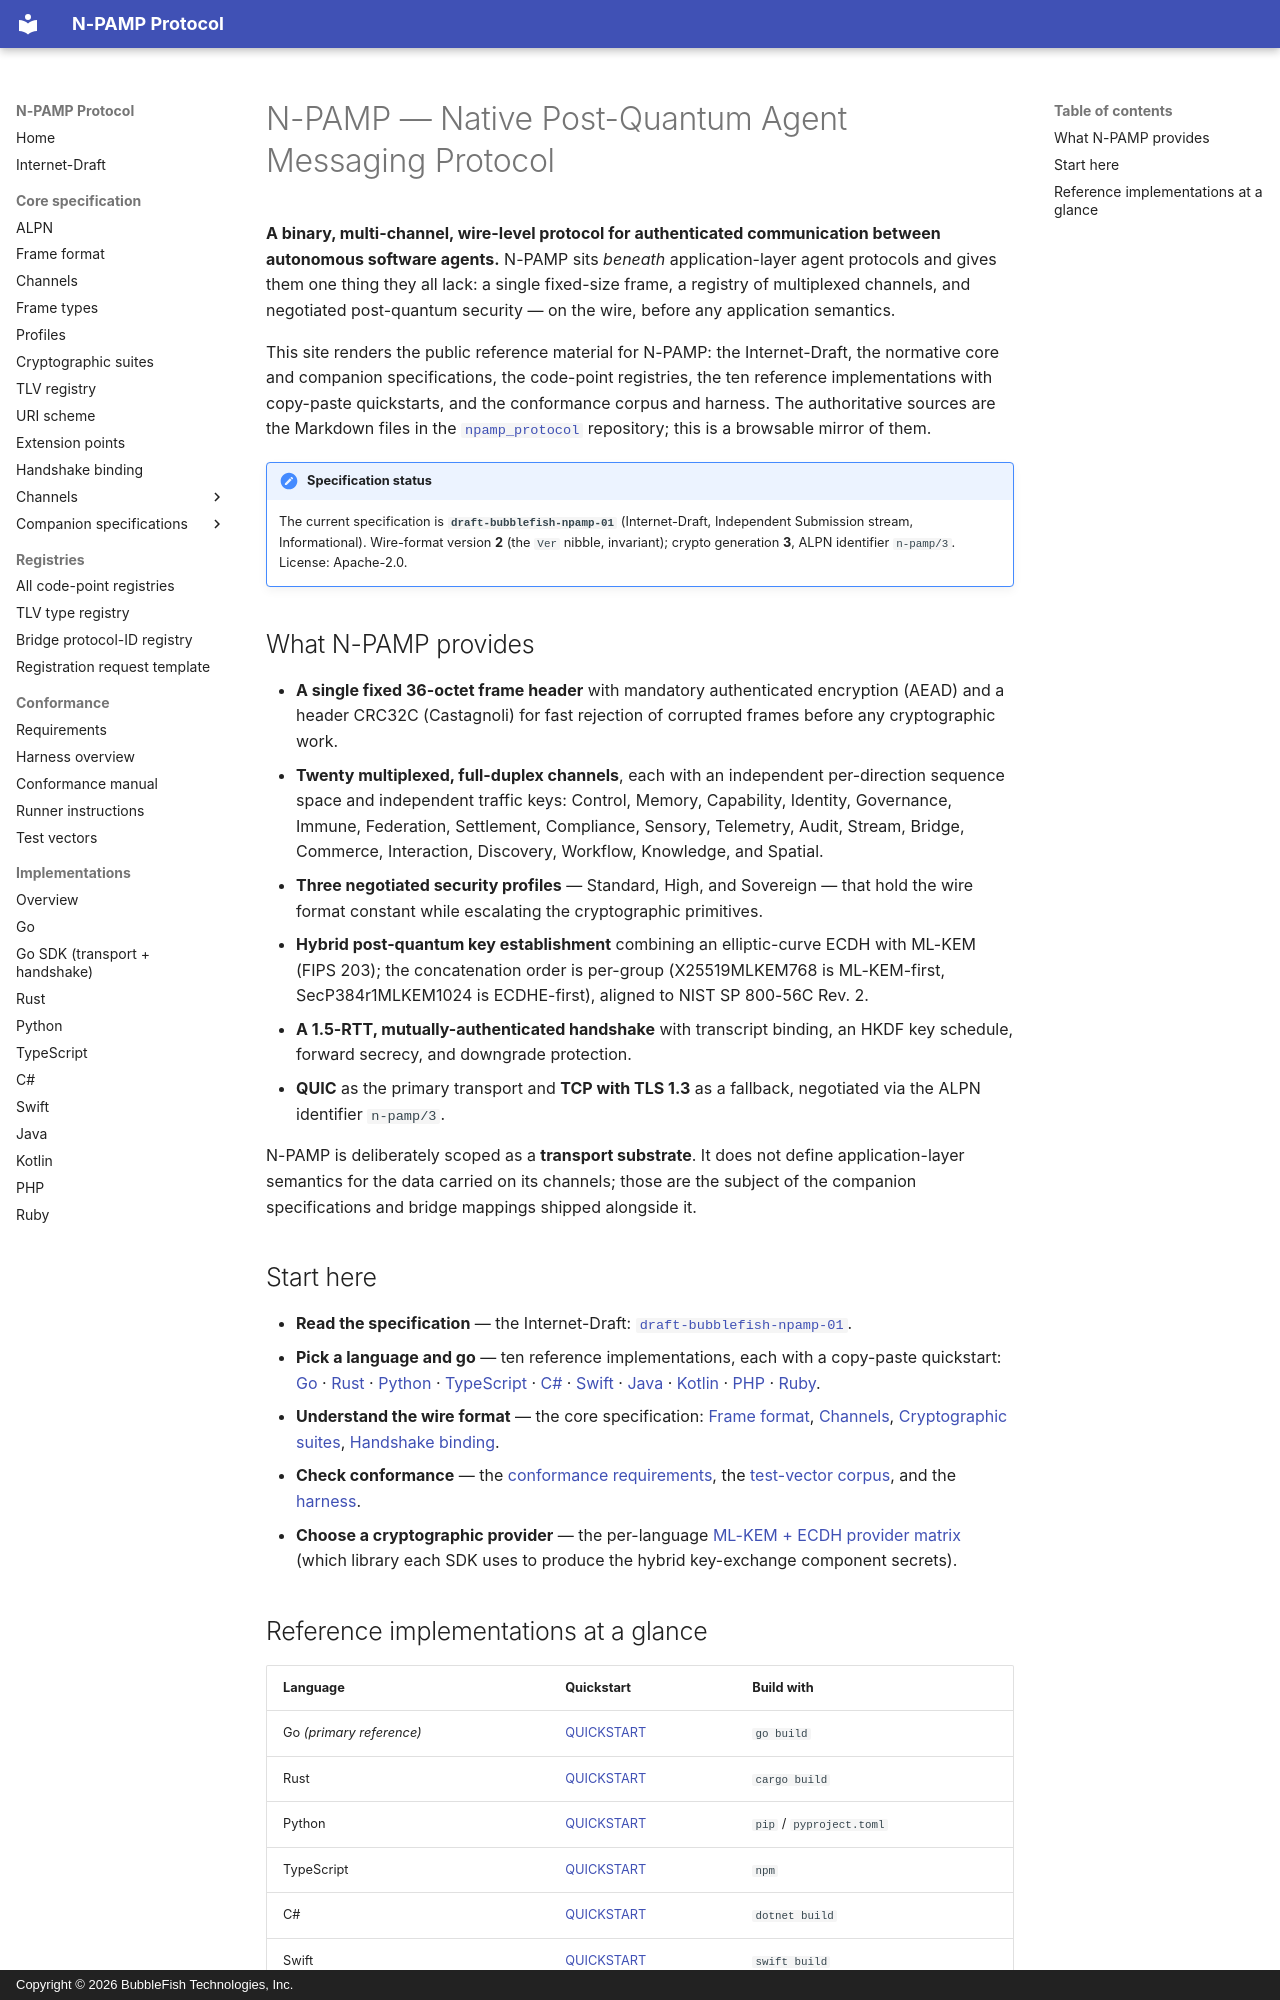

repository: bubblefish-tech/npamp_protocol · page: index.html · generator: mkdocs · copyright: Copyright © 2026 BubbleFish Technologies, Inc.

# N-PAMP — Native Post-Quantum Agent Messaging Protocol

**A binary, multi-channel, wire-level protocol for authenticated communication
between autonomous software agents.** N-PAMP sits *beneath* application-layer agent
protocols and gives them one thing they all lack: a single fixed-size frame, a
registry of multiplexed channels, and negotiated post-quantum security — on the wire,
before any application semantics.

This site renders the public reference material for N-PAMP: the Internet-Draft, the
normative core and companion specifications, the code-point registries, the ten
reference implementations with copy-paste quickstarts, and the conformance corpus and
harness. The authoritative sources are the Markdown files in the
[`npamp_protocol`](https://github.com/bubblefish-tech/npamp_protocol) repository; this
is a browsable mirror of them.

!!! note "Specification status"
    The current specification is **`draft-bubblefish-npamp-01`** (Internet-Draft,
    Independent Submission stream, Informational). Wire-format version **2** (the
    `Ver` nibble, invariant); crypto generation **3**, ALPN identifier `n-pamp/3`.
    License: Apache-2.0.

## What N-PAMP provides

- **A single fixed 36-octet frame header** with mandatory authenticated encryption
  (AEAD) and a header CRC32C (Castagnoli) for fast rejection of corrupted frames
  before any cryptographic work.
- **Twenty multiplexed, full-duplex channels**, each with an independent per-direction
  sequence space and independent traffic keys: Control, Memory, Capability, Identity,
  Governance, Immune, Federation, Settlement, Compliance, Sensory, Telemetry, Audit,
  Stream, Bridge, Commerce, Interaction, Discovery, Workflow, Knowledge, and Spatial.
- **Three negotiated security profiles** — Standard, High, and Sovereign — that hold
  the wire format constant while escalating the cryptographic primitives.
- **Hybrid post-quantum key establishment** combining an elliptic-curve ECDH with
  ML-KEM (FIPS 203); the concatenation order is per-group (X25519MLKEM768 is
  ML-KEM-first, SecP384r1MLKEM1024 is ECDHE-first), aligned to NIST SP 800-56C Rev. 2.
- **A 1.5-RTT, mutually-authenticated handshake** with transcript binding, an HKDF key
  schedule, forward secrecy, and downgrade protection.
- **QUIC** as the primary transport and **TCP with TLS 1.3** as a fallback, negotiated
  via the ALPN identifier `n-pamp/3`.

N-PAMP is deliberately scoped as a **transport substrate**. It does not define
application-layer semantics for the data carried on its channels; those are the
subject of the companion specifications and bridge mappings shipped alongside it.

## Start here

- **Read the specification** — the Internet-Draft:
  [`draft-bubblefish-npamp-01`](../ietf/draft-bubblefish-npamp-latest.md).
- **Pick a language and go** — ten reference implementations, each with a copy-paste
  quickstart:
  [Go](../impl/go/QUICKSTART.md) ·
  [Rust](../impl/rust/QUICKSTART.md) ·
  [Python](../impl/python/QUICKSTART.md) ·
  [TypeScript](../impl/typescript/QUICKSTART.md) ·
  [C#](../impl/csharp/QUICKSTART.md) ·
  [Swift](../impl/swift/QUICKSTART.md) ·
  [Java](../impl/java/QUICKSTART.md) ·
  [Kotlin](../impl/kotlin/QUICKSTART.md) ·
  [PHP](../impl/php/QUICKSTART.md) ·
  [Ruby](../impl/ruby/QUICKSTART.md).
- **Understand the wire format** — the core specification:
  [Frame format](../spec/02_frame_format.md),
  [Channels](../spec/03_channels.md),
  [Cryptographic suites](../spec/06_cryptographic_suites.md),
  [Handshake binding](../spec/10_handshake_binding.md).
- **Check conformance** — the
  [conformance requirements](../spec/companion/55_conformance_requirements.md), the
  [test-vector corpus](../test-vectors/README.md), and the
  [harness](../harness/README.md).
- **Choose a cryptographic provider** — the per-language
  [ML-KEM + ECDH provider matrix](provider-matrix.md) (which library each SDK uses to
  produce the hybrid key-exchange component secrets).
